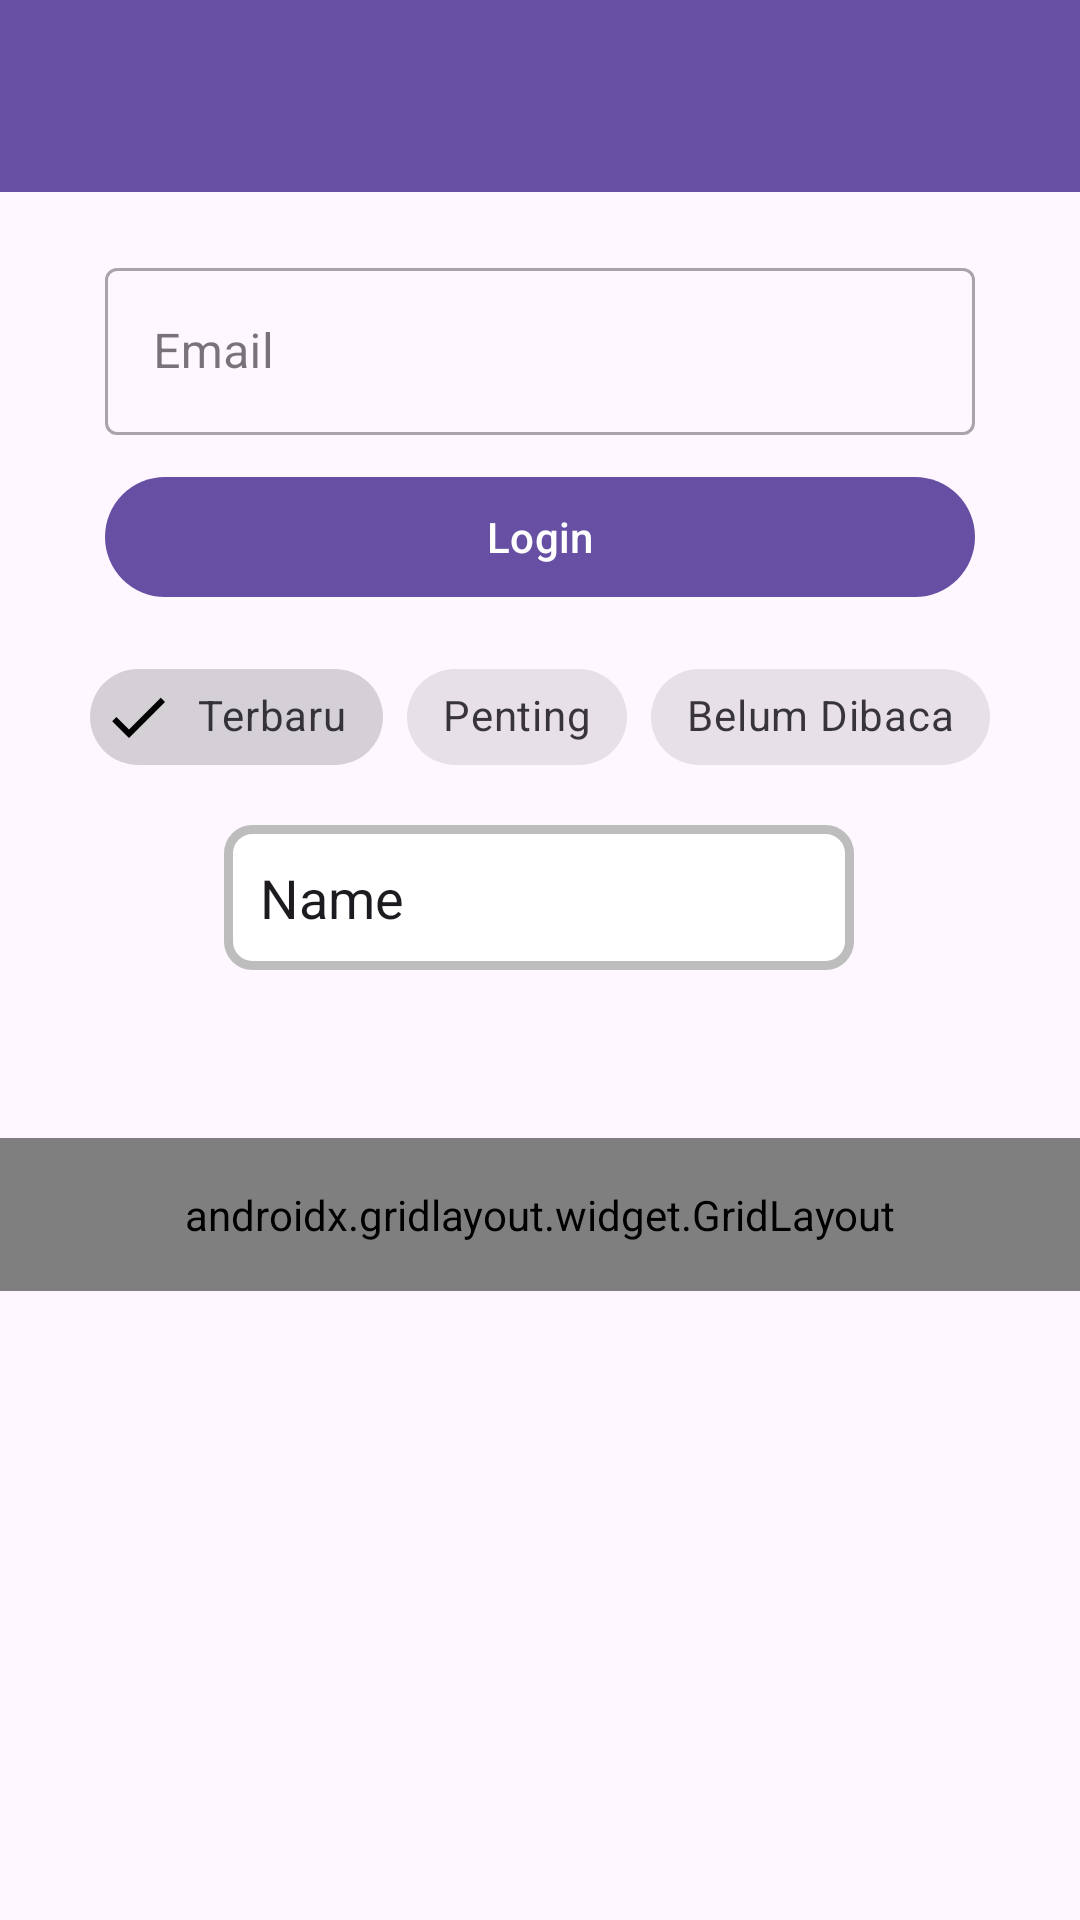

Android layout source for this screen:
<!-- AndroidManifest.xml: application theme Theme.Mars_nayna -->
<!-- res/layout/activity_tenth.xml -->
<?xml version="1.0" encoding="utf-8"?>
<androidx.constraintlayout.widget.ConstraintLayout xmlns:android="http://schemas.android.com/apk/res/android"
    xmlns:app="http://schemas.android.com/apk/res-auto"
    xmlns:tools="http://schemas.android.com/tools"
    android:id="@+id/main"
    android:layout_width="match_parent"
    android:layout_height="match_parent"
    tools:context=".Home.Pertemuan_10.TenthActivity">

    <androidx.appcompat.widget.Toolbar
        android:id="@+id/toolbar"
        android:layout_width="match_parent"
        android:layout_height="?attr/actionBarSize"
        android:background="?attr/colorPrimary"
        app:layout_constraintEnd_toEndOf="parent"
        app:layout_constraintStart_toStartOf="parent"
        app:layout_constraintTop_toTopOf="parent"
        app:layout_scrollFlags="scroll|enterAlways"
        app:subtitleTextColor="@android:color/white"
        app:titleTextColor="@android:color/white" />

    <com.google.android.material.textfield.TextInputLayout
        android:id="@+id/textInputLayout"
        style="@style/Widget.MaterialComponents.TextInputLayout.OutlinedBox"
        android:layout_width="match_parent"
        android:layout_height="wrap_content"
        android:layout_marginHorizontal="35dp"
        android:layout_marginTop="20dp"
        android:hint="Email"
        app:layout_constraintEnd_toEndOf="parent"
        app:layout_constraintStart_toStartOf="parent"
        app:layout_constraintTop_toBottomOf="@+id/toolbar"
        app:startIconDrawable="@drawable/ic_edit">

        <com.google.android.material.textfield.TextInputEditText
            android:id="@+id/etEmail"
            android:layout_width="match_parent"
            android:layout_height="wrap_content"
            android:inputType="textEmailAddress" />
    </com.google.android.material.textfield.TextInputLayout>

    <com.google.android.material.button.MaterialButton
        android:id="@+id/btnLogin"
        android:layout_width="match_parent"
        android:layout_height="wrap_content"
        android:layout_marginHorizontal="35dp"
        android:layout_marginTop="10dp"
        android:text="Login"
        app:icon="@drawable/ic_login"
        app:iconGravity="textStart"
        app:layout_constraintEnd_toEndOf="parent"
        app:layout_constraintStart_toStartOf="parent"
        app:layout_constraintTop_toBottomOf="@+id/textInputLayout" />

    <com.google.android.material.chip.ChipGroup
        android:id="@+id/chipGroupFilter"
        android:layout_width="wrap_content"
        android:layout_height="wrap_content"
        android:layout_marginTop="12dp"
        app:layout_constraintBottom_toBottomOf="parent"
        app:layout_constraintEnd_toEndOf="parent"
        app:layout_constraintStart_toStartOf="parent"
        app:layout_constraintTop_toBottomOf="@+id/btnLogin"
        app:layout_constraintVertical_bias="0.0"
        app:singleSelection="true">

        <com.google.android.material.chip.Chip
            android:id="@+id/chipTerbaru"
            style="@style/Widget.MaterialComponents.Chip.Filter"
            android:layout_width="wrap_content"
            android:layout_height="wrap_content"
            android:checked="true"
            android:text="Terbaru" />

        <com.google.android.material.chip.Chip
            android:id="@+id/chipPenting"
            style="@style/Widget.MaterialComponents.Chip.Filter"
            android:layout_width="wrap_content"
            android:layout_height="wrap_content"
            android:text="Penting" />

        <com.google.android.material.chip.Chip
            android:id="@+id/chipBelumDibaca"
            style="@style/Widget.MaterialComponents.Chip.Filter"
            android:layout_width="wrap_content"
            android:layout_height="wrap_content"
            android:text="Belum Dibaca" />

    </com.google.android.material.chip.ChipGroup>

    <EditText
        android:id="@+id/editTextText"
        android:layout_width="wrap_content"
        android:layout_height="wrap_content"
        android:layout_marginTop="12dp"
        android:ems="10"
        android:inputType="text"
        android:background="@drawable/edit_text_background"
        android:text="Name"
        app:layout_constraintEnd_toEndOf="parent"
        app:layout_constraintHorizontal_bias="0.497"
        app:layout_constraintStart_toStartOf="parent"
        app:layout_constraintTop_toBottomOf="@+id/chipGroupFilter" />

    <androidx.gridlayout.widget.GridLayout
        android:layout_width="match_parent"
        android:layout_height="wrap_content"
        android:layout_marginTop="56dp"
        android:padding="16dp"
        app:columnCount="3"
        app:layout_constraintTop_toBottomOf="@+id/editTextText"
        app:useDefaultMargins="true"
        tools:layout_editor_absoluteX="0dp">

        <com.google.android.material.button.MaterialButton
            android:text="Menu 1"
            app:layout_columnWeight="1"
            app:layout_gravity="fill_horizontal" />

        <com.google.android.material.button.MaterialButton
            android:text="Menu 2"
            app:layout_columnWeight="1"
            app:layout_gravity="fill_horizontal" />

        <com.google.android.material.button.MaterialButton
            android:text="Menu 3"
            app:layout_columnWeight="1"
            app:layout_gravity="fill_horizontal" />

        <com.google.android.material.button.MaterialButton
            android:text="Menu 4"
            app:layout_columnWeight="1"
            app:layout_gravity="fill_horizontal" />

        <com.google.android.material.button.MaterialButton
            android:text="Menu 5"
            app:layout_columnWeight="1"
            app:layout_gravity="fill_horizontal" />

        <com.google.android.material.button.MaterialButton
            android:text="Menu 6"
            app:layout_columnWeight="1"
            app:layout_gravity="fill_horizontal" />

    </androidx.gridlayout.widget.GridLayout>
</androidx.constraintlayout.widget.ConstraintLayout>
<!-- resources referenced by this layout -->
<resources>
  <!-- drawable edit_text_background (drawable) -->
  <?xml version="1.0" encoding="utf-8"?>
  <shape xmlns:android="http://schemas.android.com/apk/res/android"
      android:shape="rectangle">
  
      
      <solid android:color="#FFFFFF" />
  
      
      <stroke
          android:width="3dp"
          android:color="#BDBDBD" />
  
      
      <corners android:radius="8dp" />
  
      
      <padding
          android:left="12dp"
          android:top="12dp"
          android:right="12dp"
          android:bottom="12dp" />
  </shape>
  <style name="Theme.Mars_nayna" parent="Base.Theme.Mars_nayna" />
  <style name="Base.Theme.Mars_nayna" parent="Theme.Material3.DayNight.NoActionBar">
          
          
      </style>
</resources>
